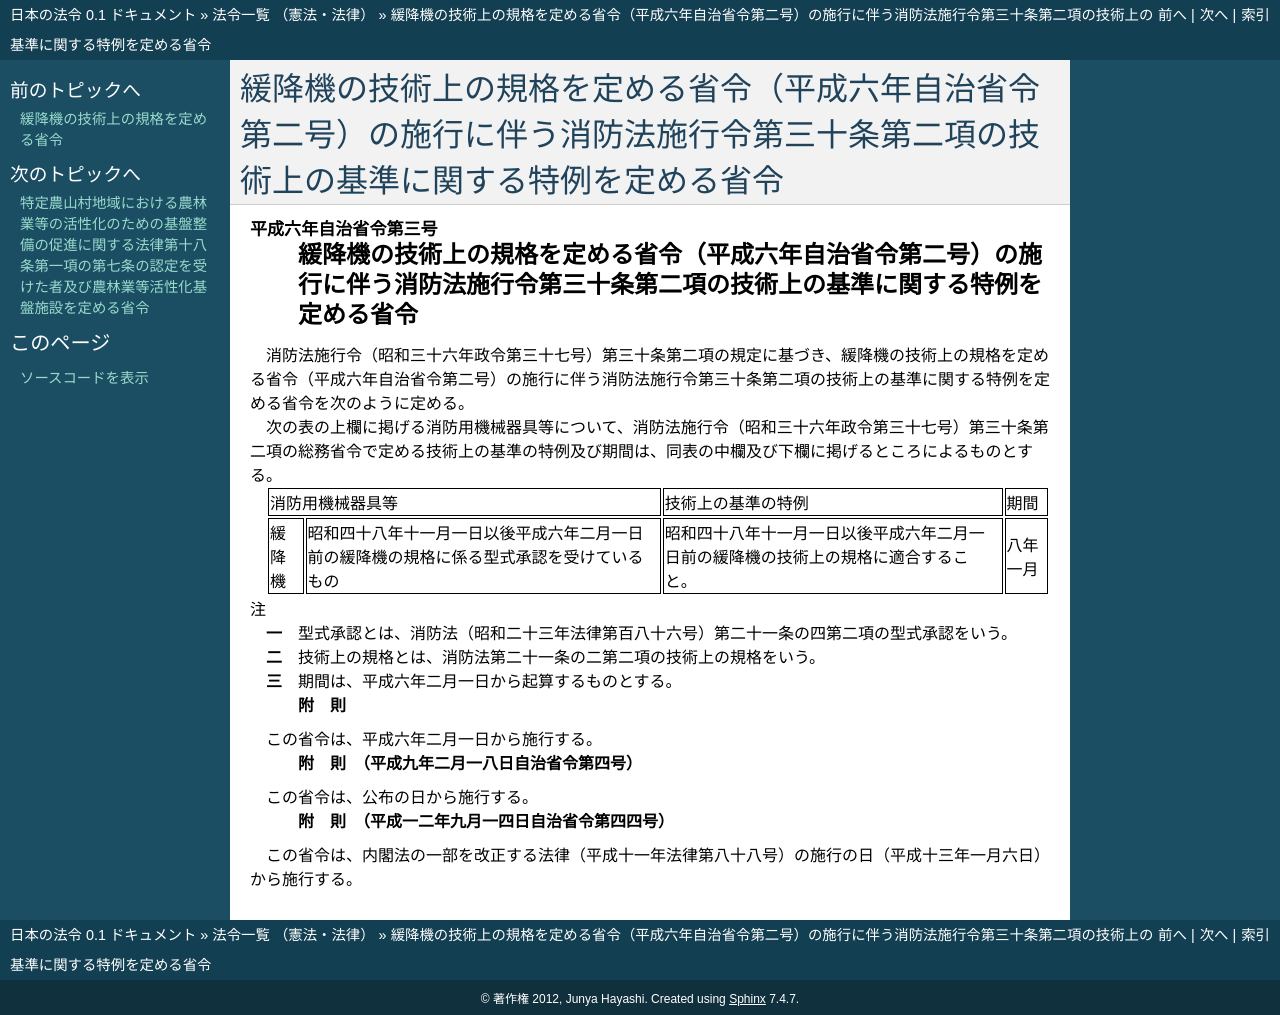

repository: ledmonster/japanese-law · page: doc/406/406M50000008003_20010106_412M50000008044.html · generator: sphinx

.. _406M50000008003_20010106_412M50000008044:

:orphan:

======================================================================================================================================
緩降機の技術上の規格を定める省令（平成六年自治省令第二号）の施行に伴う消防法施行令第三十条第二項の技術上の基準に関する特例を定める省令
======================================================================================================================================

.. raw:: html
    
    
    <main id="contentsLaw" class="active">
    <div id="innerDocument" class="active">
    
    
    
    
    <div style="margin-bottom: 12px;">
    <div id="lawTitleNo" style="font-size: 1.067rem; font-weight: bold;" class="_shokanBoxParent">平成六年自治省令第三号<div class="_shokanBox"></div>
    <div class="_inyoBox" id="_inyo_"></div>
    </div>
    <div id="lawTitle" style="margin-left: 3rem; font-size: 1.5rem; font-weight: bold; line-height: 1.25em;" class="_shokanBoxParent">
    <span data-xpath="">緩降機の技術上の規格を定める省令（平成六年自治省令第二号）の施行に伴う消防法施行令第三十条第二項の技術上の基準に関する特例を定める省令</span><div class="_shokanBox" id="_shokan_"><div class="_shokanBtnIcons"></div></div>
    <div class="_inyoBox" id="_inyo_"></div>
    </div>
    </div><section id="EnactStatement" class="active EnactStatement"><div class="_div_EnactStatement _shokanBoxParent" style="text-indent: 1em;">
    <span data-xpath="">消防法施行令（昭和三十六年政令第三十七号）第三十条第二項の規定に基づき、緩降機の技術上の規格を定める省令（平成六年自治省令第二号）の施行に伴う消防法施行令第三十条第二項の技術上の基準に関する特例を定める省令を次のように定める。</span><div class="_shokanBox" id="_shokan_"><div class="_shokanBtnIcons"></div></div>
    <div class="_inyoBox" id="_inyo_"></div>
    </div></section><section id="MainProvision" class="active MainProvision"><section class="active Paragraph"><div style="text-indent: 1em;" class="_div_ParagraphSentence _shokanBoxParent">
    <span data-xpath="">次の表の上欄に掲げる消防用機械器具等について、消防法施行令（昭和三十六年政令第三十七号）第三十条第二項の総務省令で定める技術上の基準の特例及び期間は、同表の中欄及び下欄に掲げるところによるものとする。</span><div class="_shokanBox" id="_shokan_"><div class="_shokanBtnIcons"></div></div>
    <div class="_inyoBox" id="_inyo_"></div>
    </div>
    <div class="_shokanBoxParent">
    <table class="Table" style="margin-left: 1em;">
    <tr class="TableRow">
    <td style="border-top: black solid 1px; border-bottom: black solid 1px; border-left: black solid 1px; border-right: black solid 1px;" class="col-pad" colspan="2"><div><span data-xpath="">消防用機械器具等</span></div></td>
    <td style="border-top: black solid 1px; border-bottom: black solid 1px; border-left: black solid 1px; border-right: black solid 1px;" class="col-pad"><div><span data-xpath="">技術上の基準の特例</span></div></td>
    <td style="border-top: black solid 1px; border-bottom: black solid 1px; border-left: black solid 1px; border-right: black solid 1px;" class="col-pad"><div><span data-xpath="">期間</span></div></td>
    </tr>
    <tr class="TableRow">
    <td style="border-top: black solid 1px; border-bottom: black solid 1px; border-left: black solid 1px; border-right: black solid 1px;" class="col-pad"><div><span data-xpath="">緩降機</span></div></td>
    <td style="border-top: black solid 1px; border-bottom: black solid 1px; border-left: black solid 1px; border-right: black solid 1px;" class="col-pad"><div><span data-xpath="">昭和四十八年十一月一日以後平成六年二月一日前の緩降機の規格に係る型式承認を受けているもの</span></div></td>
    <td style="border-top: black solid 1px; border-bottom: black solid 1px; border-left: black solid 1px; border-right: black solid 1px;" class="col-pad"><div><span data-xpath="">昭和四十八年十一月一日以後平成六年二月一日前の緩降機の技術上の規格に適合すること。</span></div></td>
    <td style="border-top: black solid 1px; border-bottom: black solid 1px; border-left: black solid 1px; border-right: black solid 1px;" class="col-pad"><div><span data-xpath="">八年一月</span></div></td>
    </tr>
    </table>
    <div class="_shokanBox"></div>
    <div class="_inyoBox"></div>
    </div>
    <div class="_div_RemarksLabel _shokanBoxParent">
    <span data-xpath="">注</span><div class="_shokanBox"></div>
    <div class="_inyoBox"></div>
    </div>
    <div id="" style="margin-left: 2em; text-indent: -1em;" class="_div_ItemSentence _shokanBoxParent">
    <span style="font-weight: bold;">一</span>　<span data-xpath="">型式承認とは、消防法（昭和二十三年法律第百八十六号）第二十一条の四第二項の型式承認をいう。</span><div class="_shokanBox" id="_shokan_"><div class="_shokanBtnIcons"></div></div>
    <div class="_inyoBox" id="_inyo_"></div>
    </div>
    <div id="" style="margin-left: 2em; text-indent: -1em;" class="_div_ItemSentence _shokanBoxParent">
    <span style="font-weight: bold;">二</span>　<span data-xpath="">技術上の規格とは、消防法第二十一条の二第二項の技術上の規格をいう。</span><div class="_shokanBox" id="_shokan_"><div class="_shokanBtnIcons"></div></div>
    <div class="_inyoBox" id="_inyo_"></div>
    </div>
    <div id="" style="margin-left: 2em; text-indent: -1em;" class="_div_ItemSentence _shokanBoxParent">
    <span style="font-weight: bold;">三</span>　<span data-xpath="">期間は、平成六年二月一日から起算するものとする。</span><div class="_shokanBox" id="_shokan_"><div class="_shokanBtnIcons"></div></div>
    <div class="_inyoBox" id="_inyo_"></div>
    </div></section></section><section id="" class="active SupplProvision"><div class="_div_SupplProvisionLabel SupplProvisionLabel _shokanBoxParent" style="margin-bottom: 10px; margin-left: 3em; font-weight: bold;">
    <span data-xpath="">附　則</span><div class="_shokanBox" id="_shokan_"><div class="_shokanBtnIcons"></div></div>
    <div class="_inyoBox" id="_inyo_"></div>
    </div>
    <section class="active Paragraph"><div style="text-indent: 1em;" class="_div_ParagraphSentence _shokanBoxParent">
    <span data-xpath="">この省令は、平成六年二月一日から施行する。</span><div class="_shokanBox" id="_shokan_"><div class="_shokanBtnIcons"></div></div>
    <div class="_inyoBox" id="_inyo_"></div>
    </div></section></section><section id="" class="active SupplProvision"><div class="_div_SupplProvisionLabel SupplProvisionLabel _shokanBoxParent" style="margin-bottom: 10px; margin-left: 3em; font-weight: bold;">
    <span data-xpath="">附　則</span>　（平成九年二月一八日自治省令第四号）<div class="_shokanBox" id="_shokan_"><div class="_shokanBtnIcons"></div></div>
    <div class="_inyoBox" id="_inyo_"></div>
    </div>
    <section class="active Paragraph"><div style="text-indent: 1em;" class="_div_ParagraphSentence _shokanBoxParent">
    <span data-xpath="">この省令は、公布の日から施行する。</span><div class="_shokanBox" id="_shokan_"><div class="_shokanBtnIcons"></div></div>
    <div class="_inyoBox" id="_inyo_"></div>
    </div></section></section><section id="" class="active SupplProvision"><div class="_div_SupplProvisionLabel SupplProvisionLabel _shokanBoxParent" style="margin-bottom: 10px; margin-left: 3em; font-weight: bold;">
    <span data-xpath="">附　則</span>　（平成一二年九月一四日自治省令第四四号）<div class="_shokanBox" id="_shokan_"><div class="_shokanBtnIcons"></div></div>
    <div class="_inyoBox" id="_inyo_"></div>
    </div>
    <section class="active Paragraph"><div style="text-indent: 1em;" class="_div_ParagraphSentence _shokanBoxParent">
    <span data-xpath="">この省令は、内閣法の一部を改正する法律（平成十一年法律第八十八号）の施行の日（平成十三年一月六日）から施行する。</span><div class="_shokanBox" id="_shokan_"><div class="_shokanBtnIcons"></div></div>
    <div class="_inyoBox" id="_inyo_"></div>
    </div></section></section>
    
    
    
    
    
    </div>
    </main>
    
    
